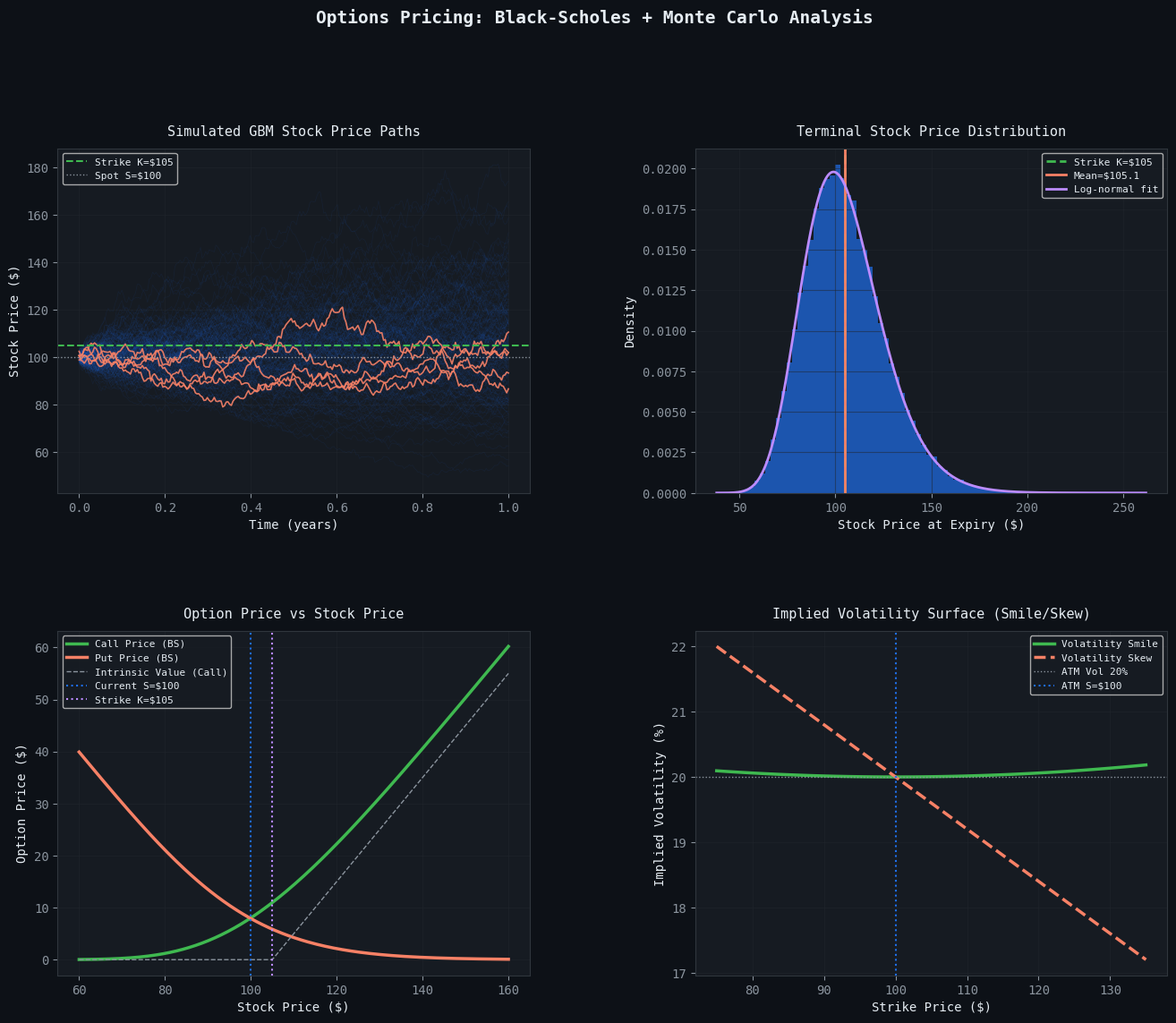
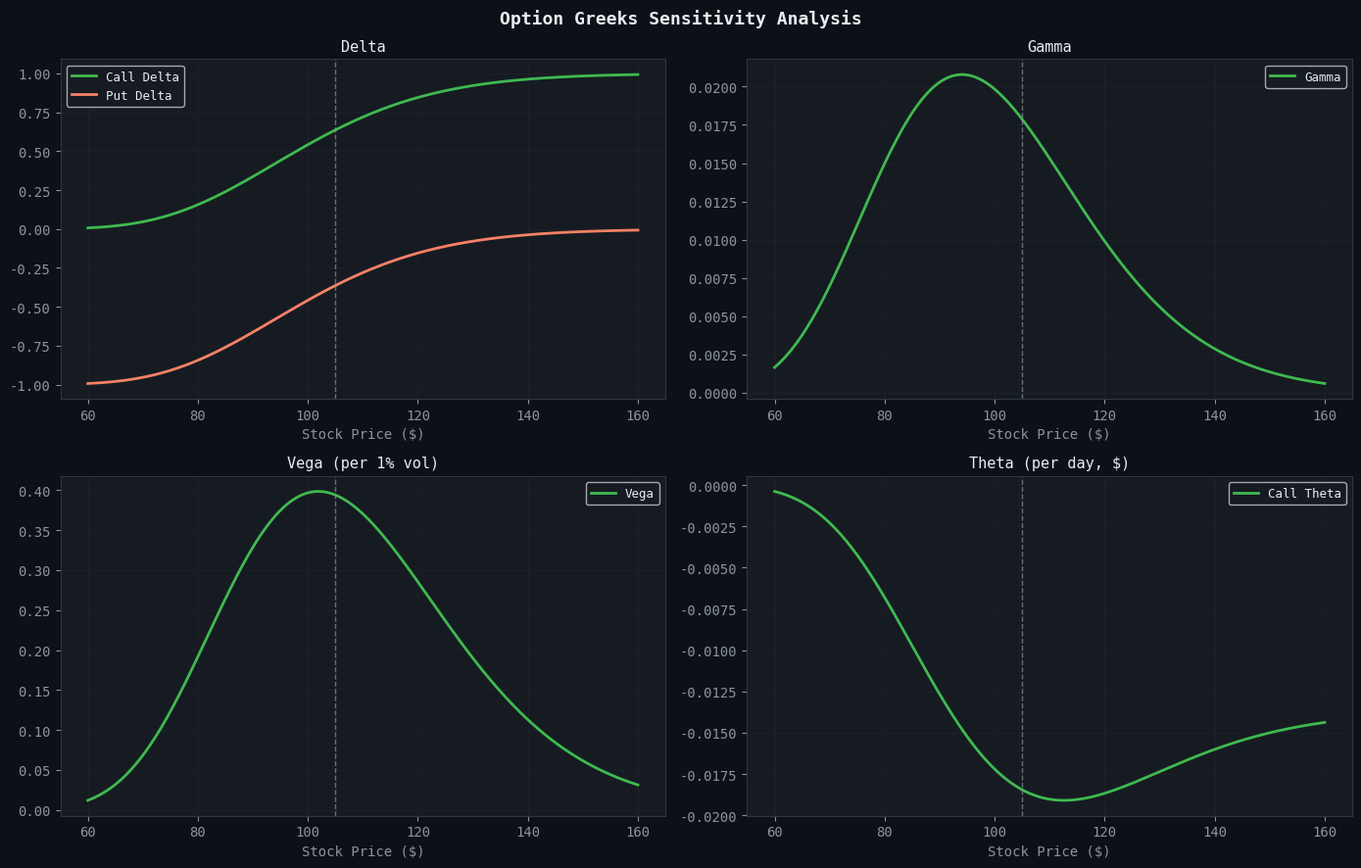
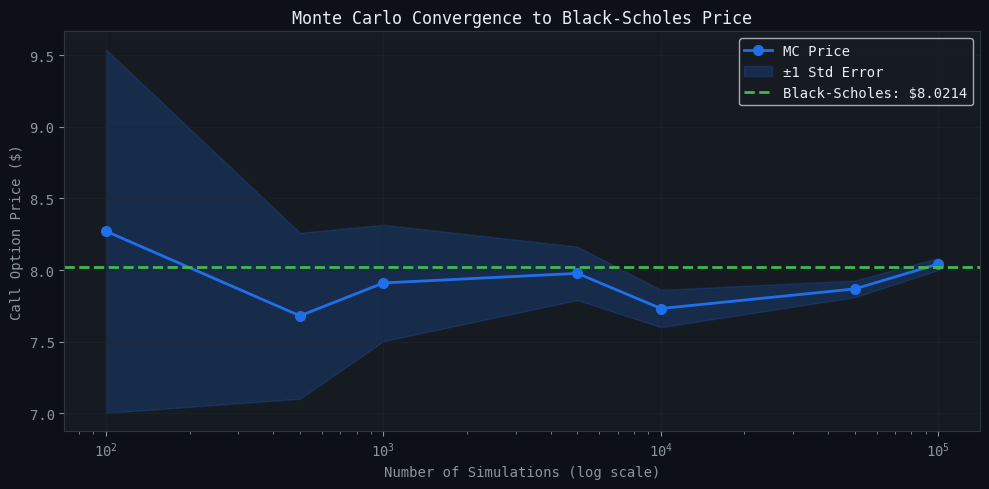

These figures' Python source, in order:
import numpy as np
import pandas as pd
import matplotlib.pyplot as plt
import matplotlib.gridspec as gridspec
import seaborn as sns
from scipy.stats import norm
from scipy import stats
import warnings
warnings.filterwarnings('ignore')

# Plot style
plt.rcParams['figure.facecolor'] = '#0d1117'
plt.rcParams['axes.facecolor'] = '#161b22'
plt.rcParams['axes.edgecolor'] = '#30363d'
plt.rcParams['text.color'] = '#e6edf3'
plt.rcParams['axes.labelcolor'] = '#e6edf3'
plt.rcParams['xtick.color'] = '#8b949e'
plt.rcParams['ytick.color'] = '#8b949e'
plt.rcParams['grid.color'] = '#21262d'
plt.rcParams['grid.alpha'] = 0.5
plt.rcParams['font.family'] = 'monospace'

np.random.seed(42)
print('Libraries loaded successfully.')

class BlackScholes:
    """
    Black-Scholes Option Pricing Model.
    Prices European Call and Put options and computes the Greeks.
    """

    def __init__(self, S, K, T, r, sigma):
        """
        Parameters:
        -----------
        S     : float  - Current stock price
        K     : float  - Strike price
        T     : float  - Time to expiry in years
        r     : float  - Risk-free interest rate (annual)
        sigma : float  - Volatility (annual)
        """
        self.S = S
        self.K = K
        self.T = T
        self.r = r
        self.sigma = sigma
        self.d1 = (np.log(S / K) + (r + 0.5 * sigma**2) * T) / (sigma * np.sqrt(T))
        self.d2 = self.d1 - sigma * np.sqrt(T)

    def call_price(self):
        return self.S * norm.cdf(self.d1) - self.K * np.exp(-self.r * self.T) * norm.cdf(self.d2)

    def put_price(self):
        return self.K * np.exp(-self.r * self.T) * norm.cdf(-self.d2) - self.S * norm.cdf(-self.d1)

    # --- Greeks ---
    def delta(self, option='call'):
        """Rate of change of option price w.r.t. stock price."""
        if option == 'call':
            return norm.cdf(self.d1)
        return norm.cdf(self.d1) - 1

    def gamma(self):
        """Rate of change of delta w.r.t. stock price."""
        return norm.pdf(self.d1) / (self.S * self.sigma * np.sqrt(self.T))

    def theta(self, option='call'):
        """Rate of change of option price w.r.t. time (per day)."""
        term1 = -(self.S * norm.pdf(self.d1) * self.sigma) / (2 * np.sqrt(self.T))
        if option == 'call':
            return (term1 - self.r * self.K * np.exp(-self.r * self.T) * norm.cdf(self.d2)) / 365
        return (term1 + self.r * self.K * np.exp(-self.r * self.T) * norm.cdf(-self.d2)) / 365

    def vega(self):
        """Sensitivity to volatility (per 1% move in vol)."""
        return self.S * norm.pdf(self.d1) * np.sqrt(self.T) * 0.01

    def summary(self):
        print('=' * 50)
        print('   BLACK-SCHOLES OPTION PRICING SUMMARY')
        print('=' * 50)
        print(f'  Stock Price (S)     : ${self.S:.2f}')
        print(f'  Strike Price (K)    : ${self.K:.2f}')
        print(f'  Time to Expiry (T)  : {self.T:.2f} years')
        print(f'  Risk-Free Rate (r)  : {self.r*100:.1f}%')
        print(f'  Volatility (sigma)  : {self.sigma*100:.1f}%')
        print('-' * 50)
        print(f'  CALL Price          : ${self.call_price():.4f}')
        print(f'  PUT  Price          : ${self.put_price():.4f}')
        print('-' * 50)
        print('  GREEKS (CALL):')
        print(f'    Delta             : {self.delta("call"):.4f}')
        print(f'    Gamma             : {self.gamma():.4f}')
        print(f'    Theta (per day)   : ${self.theta("call"):.4f}')
        print(f'    Vega  (per 1% vol): ${self.vega():.4f}')
        print('=' * 50)


# --- Run with example parameters ---
bs = BlackScholes(S=100, K=105, T=1.0, r=0.05, sigma=0.20)
bs.summary()

def monte_carlo_option_price(S, K, T, r, sigma, n_simulations=100_000, n_steps=252, option='call'):
    """
    Prices a European option using Monte Carlo simulation.
    Models stock price paths via Geometric Brownian Motion.
    """
    dt = T / n_steps
    # Simulate all paths at once using vectorized operations
    Z = np.random.standard_normal((n_simulations, n_steps))
    drift = (r - 0.5 * sigma**2) * dt
    diffusion = sigma * np.sqrt(dt) * Z
    log_returns = drift + diffusion
    price_paths = S * np.exp(np.cumsum(log_returns, axis=1))

    # Final prices
    S_T = price_paths[:, -1]

    # Payoffs
    if option == 'call':
        payoffs = np.maximum(S_T - K, 0)
    else:
        payoffs = np.maximum(K - S_T, 0)

    # Discounted expected payoff
    price = np.exp(-r * T) * np.mean(payoffs)
    std_error = np.exp(-r * T) * np.std(payoffs) / np.sqrt(n_simulations)

    return price, std_error, price_paths


# --- Parameters ---
S, K, T, r, sigma = 100, 105, 1.0, 0.05, 0.20
n_sim = 100_000

mc_call, se_call, paths = monte_carlo_option_price(S, K, T, r, sigma, n_sim, option='call')
mc_put, se_put, _       = monte_carlo_option_price(S, K, T, r, sigma, n_sim, option='put')
bs_model = BlackScholes(S, K, T, r, sigma)

print('=' * 55)
print('   MONTE CARLO vs BLACK-SCHOLES COMPARISON')
print('=' * 55)
print(f'  Simulations         : {n_sim:,}')
print(f'  Steps per path      : 252 (trading days)')
print('-' * 55)
print(f'  CALL  — Black-Scholes : ${bs_model.call_price():.4f}')
print(f'  CALL  — Monte Carlo   : ${mc_call:.4f}  (±{se_call:.4f})')
print(f'  CALL  — Difference    : ${abs(mc_call - bs_model.call_price()):.4f}')
print('-' * 55)
print(f'  PUT   — Black-Scholes : ${bs_model.put_price():.4f}')
print(f'  PUT   — Monte Carlo   : ${mc_put:.4f}  (±{se_put:.4f})')
print(f'  PUT   — Difference    : ${abs(mc_put - bs_model.put_price()):.4f}')
print('=' * 55)

fig = plt.figure(figsize=(16, 12))
gs = gridspec.GridSpec(2, 2, figure=fig, hspace=0.4, wspace=0.35)
TEAL = '#1f6feb'
ORANGE = '#f78166'
GREEN = '#3fb950'
PURPLE = '#bc8cff'

# ── Plot 1: Simulated Stock Price Paths ──
ax1 = fig.add_subplot(gs[0, 0])
t_axis = np.linspace(0, T, 252)
for i in range(200):
    ax1.plot(t_axis, paths[i], alpha=0.08, linewidth=0.5, color=TEAL)
# Highlight a few paths
for i in range(5):
    ax1.plot(t_axis, paths[i*20], alpha=0.9, linewidth=1.2, color=ORANGE)
ax1.axhline(y=K, color=GREEN, linestyle='--', linewidth=1.5, label=f'Strike K=${K}')
ax1.axhline(y=S, color='#8b949e', linestyle=':', linewidth=1, label=f'Spot S=${S}')
ax1.set_title('Simulated GBM Stock Price Paths', color='#e6edf3', fontsize=11, pad=10)
ax1.set_xlabel('Time (years)')
ax1.set_ylabel('Stock Price ($)')
ax1.legend(fontsize=8)
ax1.grid(True)

# ── Plot 2: Distribution of Terminal Prices ──
ax2 = fig.add_subplot(gs[0, 1])
S_T = paths[:, -1]
ax2.hist(S_T, bins=80, color=TEAL, alpha=0.7, edgecolor='none', density=True)
ax2.axvline(x=K, color=GREEN, linestyle='--', linewidth=2, label=f'Strike K=${K}')
ax2.axvline(x=np.mean(S_T), color=ORANGE, linestyle='-', linewidth=2, label=f'Mean=${np.mean(S_T):.1f}')
# Overlay lognormal fit
x_range = np.linspace(S_T.min(), S_T.max(), 300)
mu_fit = np.mean(np.log(S_T))
sigma_fit = np.std(np.log(S_T))
pdf_fit = stats.lognorm.pdf(x_range, s=sigma_fit, scale=np.exp(mu_fit))
ax2.plot(x_range, pdf_fit, color=PURPLE, linewidth=2, label='Log-normal fit')
ax2.set_title('Terminal Stock Price Distribution', color='#e6edf3', fontsize=11, pad=10)
ax2.set_xlabel('Stock Price at Expiry ($)')
ax2.set_ylabel('Density')
ax2.legend(fontsize=8)
ax2.grid(True)

# ── Plot 3: Option Price vs Stock Price (Delta visualization) ──
ax3 = fig.add_subplot(gs[1, 0])
spot_range = np.linspace(60, 160, 200)
call_prices = [BlackScholes(s, K, T, r, sigma).call_price() for s in spot_range]
put_prices  = [BlackScholes(s, K, T, r, sigma).put_price()  for s in spot_range]
intrinsic_call = np.maximum(spot_range - K, 0)
ax3.plot(spot_range, call_prices, color=GREEN,  linewidth=2.5, label='Call Price (BS)')
ax3.plot(spot_range, put_prices,  color=ORANGE, linewidth=2.5, label='Put Price (BS)')
ax3.plot(spot_range, intrinsic_call, color='#8b949e', linewidth=1, linestyle='--', label='Intrinsic Value (Call)')
ax3.axvline(x=S, color=TEAL, linestyle=':', linewidth=1.5, label=f'Current S=${S}')
ax3.axvline(x=K, color=PURPLE, linestyle=':', linewidth=1.5, label=f'Strike K=${K}')
ax3.set_title('Option Price vs Stock Price', color='#e6edf3', fontsize=11, pad=10)
ax3.set_xlabel('Stock Price ($)')
ax3.set_ylabel('Option Price ($)')
ax3.legend(fontsize=8)
ax3.grid(True)

# ── Plot 4: Volatility Smile — IV across strikes ──
ax4 = fig.add_subplot(gs[1, 1])
strikes = np.linspace(75, 135, 50)
# Simulate a volatility smile shape
atm_vol = 0.20
smile_vol = atm_vol + 0.00015 * (strikes - S)**2 / S  # quadratic smile
skew_vol  = atm_vol - 0.0008 * (strikes - S)           # linear skew
ax4.plot(strikes, smile_vol * 100, color=GREEN,  linewidth=2.5, label='Volatility Smile')
ax4.plot(strikes, skew_vol  * 100, color=ORANGE, linewidth=2.5, linestyle='--', label='Volatility Skew')
ax4.axhline(y=atm_vol*100, color='#8b949e', linewidth=1, linestyle=':', label=f'ATM Vol {atm_vol*100:.0f}%')
ax4.axvline(x=S, color=TEAL, linewidth=1.5, linestyle=':', label=f'ATM S=${S}')
ax4.set_title('Implied Volatility Surface (Smile/Skew)', color='#e6edf3', fontsize=11, pad=10)
ax4.set_xlabel('Strike Price ($)')
ax4.set_ylabel('Implied Volatility (%)')
ax4.legend(fontsize=8)
ax4.grid(True)

fig.suptitle('Options Pricing: Black-Scholes + Monte Carlo Analysis', 
             color='#e6edf3', fontsize=14, fontweight='bold', y=1.01)
plt.savefig('options_analysis.png', dpi=150, bbox_inches='tight', facecolor='#0d1117')
plt.show()
print('Chart saved as options_analysis.png')

# Greeks across a range of stock prices
spot_range = np.linspace(60, 160, 300)
models = [BlackScholes(s, K, T, r, sigma) for s in spot_range]

deltas_call = [m.delta('call') for m in models]
deltas_put  = [m.delta('put')  for m in models]
gammas      = [m.gamma()       for m in models]
vegas       = [m.vega()        for m in models]
thetas_call = [m.theta('call') for m in models]

fig, axes = plt.subplots(2, 2, figsize=(14, 9))
fig.patch.set_facecolor('#0d1117')

plots = [
    (axes[0,0], deltas_call, deltas_put, 'Delta', 'Call Delta', 'Put Delta'),
    (axes[0,1], gammas,      None,       'Gamma', 'Gamma',      None),
    (axes[1,0], vegas,       None,       'Vega (per 1% vol)', 'Vega', None),
    (axes[1,1], thetas_call, None,       'Theta (per day, $)', 'Call Theta', None),
]

for ax, y1, y2, title, l1, l2 in plots:
    ax.set_facecolor('#161b22')
    ax.tick_params(colors='#8b949e')
    for spine in ax.spines.values(): spine.set_edgecolor('#30363d')
    ax.grid(color='#21262d', alpha=0.5)
    ax.plot(spot_range, y1, color=GREEN, linewidth=2, label=l1)
    if y2:
        ax.plot(spot_range, y2, color=ORANGE, linewidth=2, label=l2)
    ax.axvline(x=K, color='#8b949e', linestyle='--', linewidth=1, alpha=0.7)
    ax.set_title(title, color='#e6edf3', fontsize=11)
    ax.set_xlabel('Stock Price ($)', color='#8b949e')
    ax.legend(fontsize=9)

fig.suptitle('Option Greeks Sensitivity Analysis', color='#e6edf3', fontsize=13, fontweight='bold')
plt.tight_layout()
plt.savefig('greeks_analysis.png', dpi=150, bbox_inches='tight', facecolor='#0d1117')
plt.show()
print('Greeks chart saved.')

# Show how MC price converges to BS price as simulations increase
sim_counts = [100, 500, 1000, 5000, 10000, 50000, 100000]
mc_prices, mc_errors = [], []

for n in sim_counts:
    price, se, _ = monte_carlo_option_price(S, K, T, r, sigma, n_simulations=n, option='call')
    mc_prices.append(price)
    mc_errors.append(se)

bs_call = bs_model.call_price()

fig, ax = plt.subplots(1, 1, figsize=(10, 5))
fig.patch.set_facecolor('#0d1117')
ax.set_facecolor('#161b22')
for spine in ax.spines.values(): spine.set_edgecolor('#30363d')
ax.tick_params(colors='#8b949e')
ax.grid(color='#21262d', alpha=0.5)

ax.semilogx(sim_counts, mc_prices, 'o-', color=TEAL, linewidth=2, markersize=7, label='MC Price')
ax.fill_between(sim_counts,
                [p - e for p, e in zip(mc_prices, mc_errors)],
                [p + e for p, e in zip(mc_prices, mc_errors)],
                alpha=0.2, color=TEAL, label='±1 Std Error')
ax.axhline(y=bs_call, color=GREEN, linestyle='--', linewidth=2, label=f'Black-Scholes: ${bs_call:.4f}')
ax.set_title('Monte Carlo Convergence to Black-Scholes Price', color='#e6edf3', fontsize=12)
ax.set_xlabel('Number of Simulations (log scale)', color='#8b949e')
ax.set_ylabel('Call Option Price ($)', color='#8b949e')
ax.legend(fontsize=10)
plt.tight_layout()
plt.savefig('mc_convergence.png', dpi=150, bbox_inches='tight', facecolor='#0d1117')
plt.show()

print(f'\nBlack-Scholes Call Price : ${bs_call:.6f}')
print(f'Monte Carlo  Call Price  : ${mc_prices[-1]:.6f}  (100k sims)')
print(f'Difference               : ${abs(mc_prices[-1]-bs_call):.6f}')
